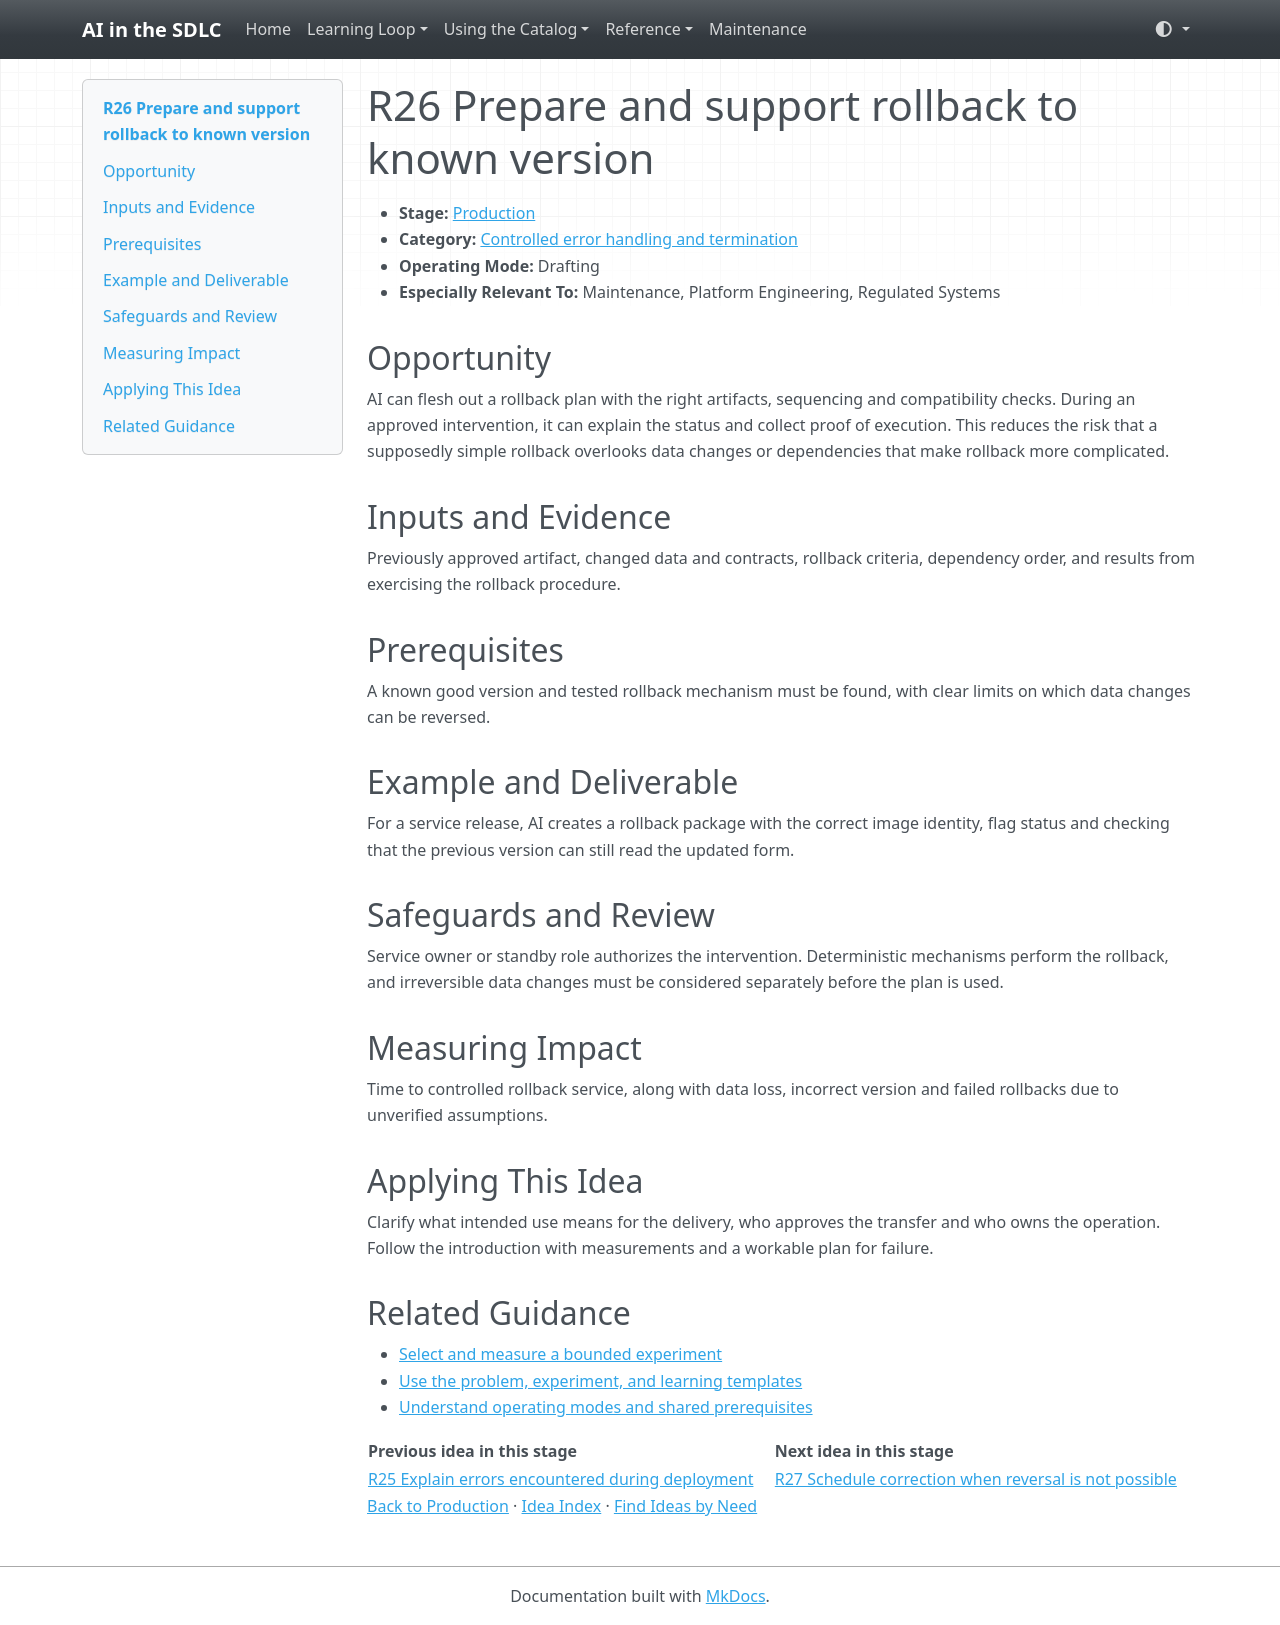

repository: grove/ai-sdlc · page: ideas/R26/index.html · generator: mkdocs

# R26 Prepare and support rollback to known version

<a id="r26"></a>

- **Stage:** [Production](../stages/production.md)
- **Category:** [Controlled error handling and termination](../stages/production.md#r-category-4)
- **Operating Mode:** Drafting
- **Especially Relevant To:** Maintenance, Platform Engineering, Regulated Systems

## Opportunity

AI can flesh out a rollback plan with the right artifacts, sequencing and compatibility checks. During an approved intervention, it can explain the status and collect proof of execution. This reduces the risk that a supposedly simple rollback overlooks data changes or dependencies that make rollback more complicated.

## Inputs and Evidence

Previously approved artifact, changed data and contracts, rollback criteria, dependency order, and results from exercising the rollback procedure.

## Prerequisites

A known good version and tested rollback mechanism must be found, with clear limits on which data changes can be reversed.

## Example and Deliverable

For a service release, AI creates a rollback package with the correct image identity, flag status and checking that the previous version can still read the updated form.

## Safeguards and Review

Service owner or standby role authorizes the intervention. Deterministic mechanisms perform the rollback, and irreversible data changes must be considered separately before the plan is used.

## Measuring Impact

Time to controlled rollback service, along with data loss, incorrect version and failed rollbacks due to unverified assumptions.

## Applying This Idea

Clarify what intended use means for the delivery, who approves the transfer and who owns the operation. Follow the introduction with measurements and a workable plan for failure.

## Related Guidance

- [Select and measure a bounded experiment](../guides/impact-measurement.md)
- [Use the problem, experiment, and learning templates](../templates.md)
- [Understand operating modes and shared prerequisites](../guides/how-to-use.md)

| Previous idea in this stage | Next idea in this stage |
| --- | --- |
| [R25 Explain errors encountered during deployment](R25.md) | [R27 Schedule correction when reversal is not possible](R27.md) |

[Back to Production](../stages/production.md) · [Idea Index](../idea-index.md) · [Find Ideas by Need](../guides/find-by-need.md)
